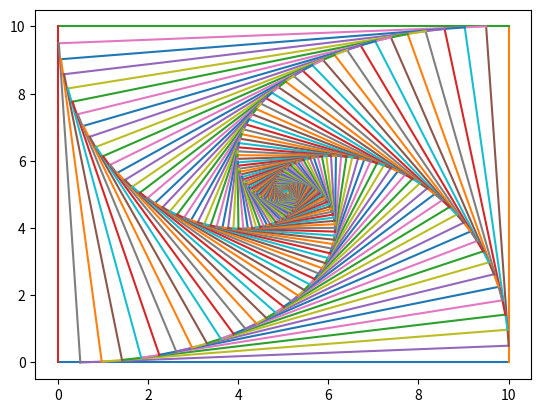

Write the Python code that produced this figure.
from numpy import zeros, array
import matplotlib.pyplot as plt
from typing import Iterable

class Personne:
    x = 0
    y = 0
    flash = None
    couleur = (0, 0, 0)

TabPersonnes = Iterable[Personne]
Couleur = (float, float, float)

def creer_personne(x: float, y: float) -> Personne:
    p : Personne = Personne()
    p.x = x
    p.y = y

    return p

def ajouter_personne(x: float, y: float, tab: TabPersonnes, n: int) -> int:
    tab[n] = creer_personne(x, y)
    return n + 1

def flasher_personnes(tab: TabPersonnes, n: int):
    for i in range(n):
        #Si on considère la dernière personne du tableau
        if i == (n - 1):
            tab[i].flash = tab[0]
        else:
            tab[i].flash = tab[i + 1]

def dessiner_regards(tab: TabPersonnes, n: int):
    for i in range(n):
        p = tab[i]
        flash = p.flash
        #Traçage de la ligne
        plt.plot([p.x, flash.x], [p.y, flash.y])

def dessiner_regards_colores(tab: TabPersonnes, n: int):
    for i in range(n):
        p = tab[i]
        flash = p.flash
        #Traçage de la ligne
        plt.plot([p.x, flash.x], [p.y, flash.y], color=p.couleur)

def avancer_personne(tab: TabPersonnes, n: int):
    for i in range(n):
        p = tab[i]
        flash = p.flash

        p.x += 0.05 * (flash.x - p.x)
        p.y += 0.05 * (flash.y - p.y)

def rosace():
    tab: TabPersonnes = zeros(10, Personne)

    #Ajout des personnes au tableau
    n = 0
    n = ajouter_personne(0, 0, tab, n) #0
    n = ajouter_personne(10, 0, tab, n) #1
    n = ajouter_personne(10, 10, tab, n) #2
    n = ajouter_personne(0, 10, tab, n) #3

    flasher_personnes(tab, n)

    for i in range(100):
        dessiner_regards(tab, n)
        avancer_personne(tab, n)
    
    plt.show()

def rosace_coloree():
    tab: TabPersonnes = zeros(10, Personne)

    #Ajout des personnes au tableau
    n = 0
    n = ajouter_personne(0, 0, tab, n) #0

    n = ajouter_personne(10, 0, tab, n) #1
    n = ajouter_personne(10, 10, tab, n) #2
    n = ajouter_personne(0, 10, tab, n) #3

    flasher_personnes(tab, n)

    for i in range(100):
        dessiner_regards(tab, n)
        avancer_personne(tab, n)
    
    plt.show()


rosace()